Image classification data set "train" (Nivedita-del/NSAC-The_Unknown on GitHub). Class labels (22): 1080 lines, 1400 ripples, air compressor, blip, chirp, extremely loud, helix, koi fish, light modulation, low frequency burst, low frequency lines, no glitch, none of the above, paired doves, power line, repeating blips, scattered light, scratchy, tomte, violin mode, wandering line, whistle.

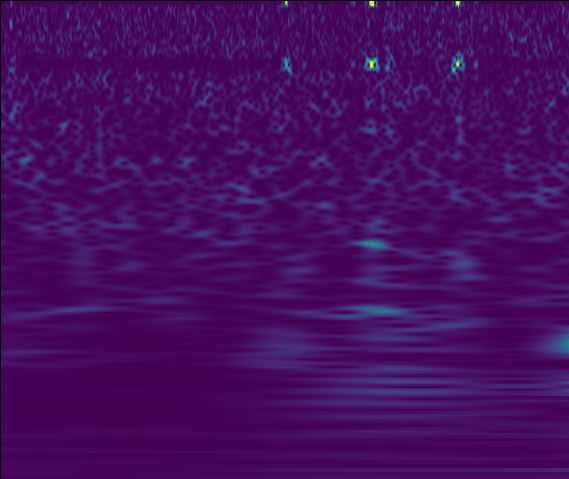
Label: violin mode

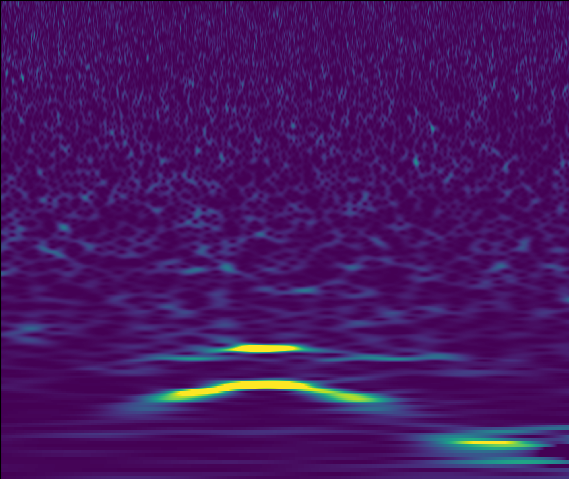
Label: scattered light

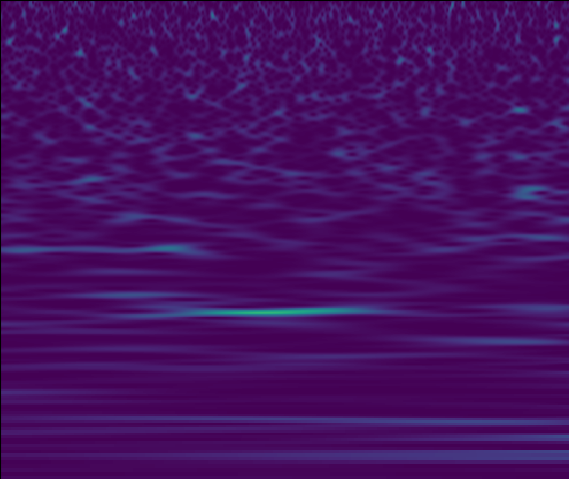
Label: power line

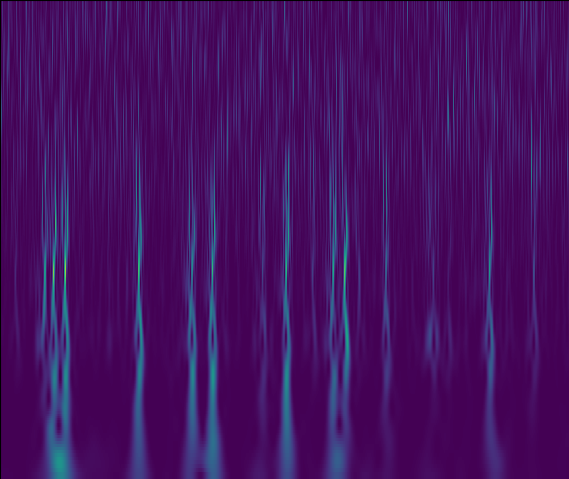
Label: helix

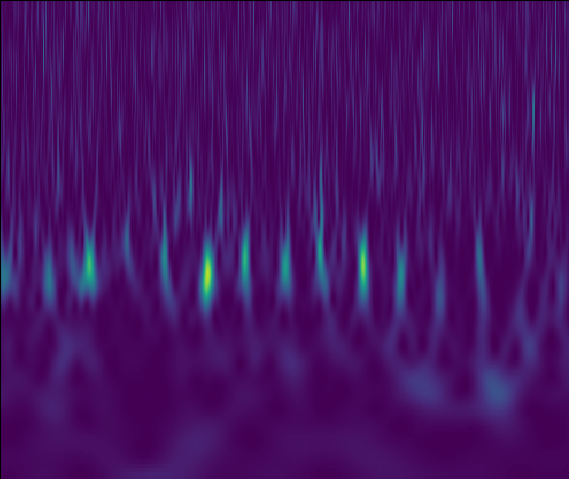
Label: scratchy

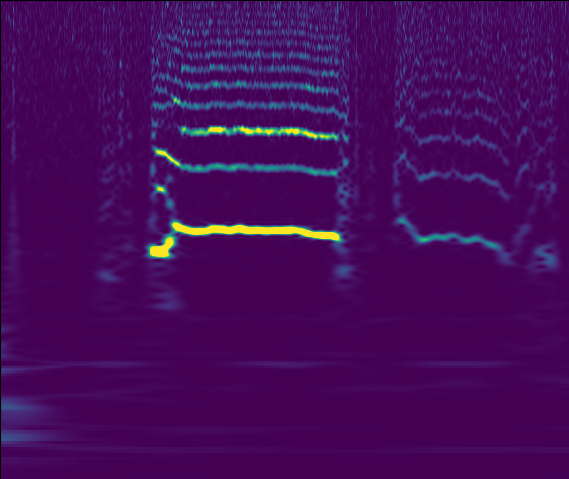
Label: wandering line
